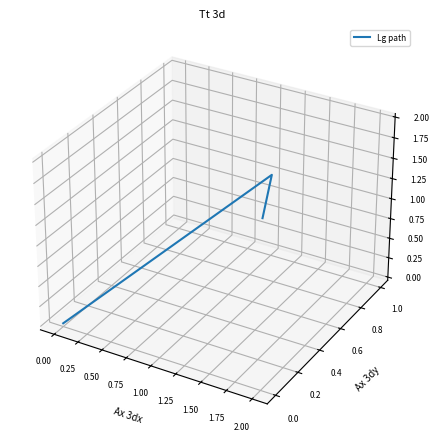

This chart was generated by the following Python code:
# round 6, the mpl reviewer's g24 (R6M-05): a 3D Axes with explicit small sizes and tight_layout.
import matplotlib.pyplot as plt
fig = plt.figure(figsize=(6, 4.5))
ax = fig.add_subplot(projection='3d')
ax.plot([0, 1, 2], [0, 1, 0], [0, 1, 2], label='Lg path')
ax.set_xlabel('Ax 3dx', fontsize=7); ax.set_ylabel('Ax 3dy', fontsize=7); ax.set_zlabel('Ax 3dz', fontsize=7)
ax.tick_params(labelsize=6); ax.set_title('Tt 3d', fontsize=8); ax.legend(fontsize=6)
fig.tight_layout()
fig.savefig('s1.svg')
